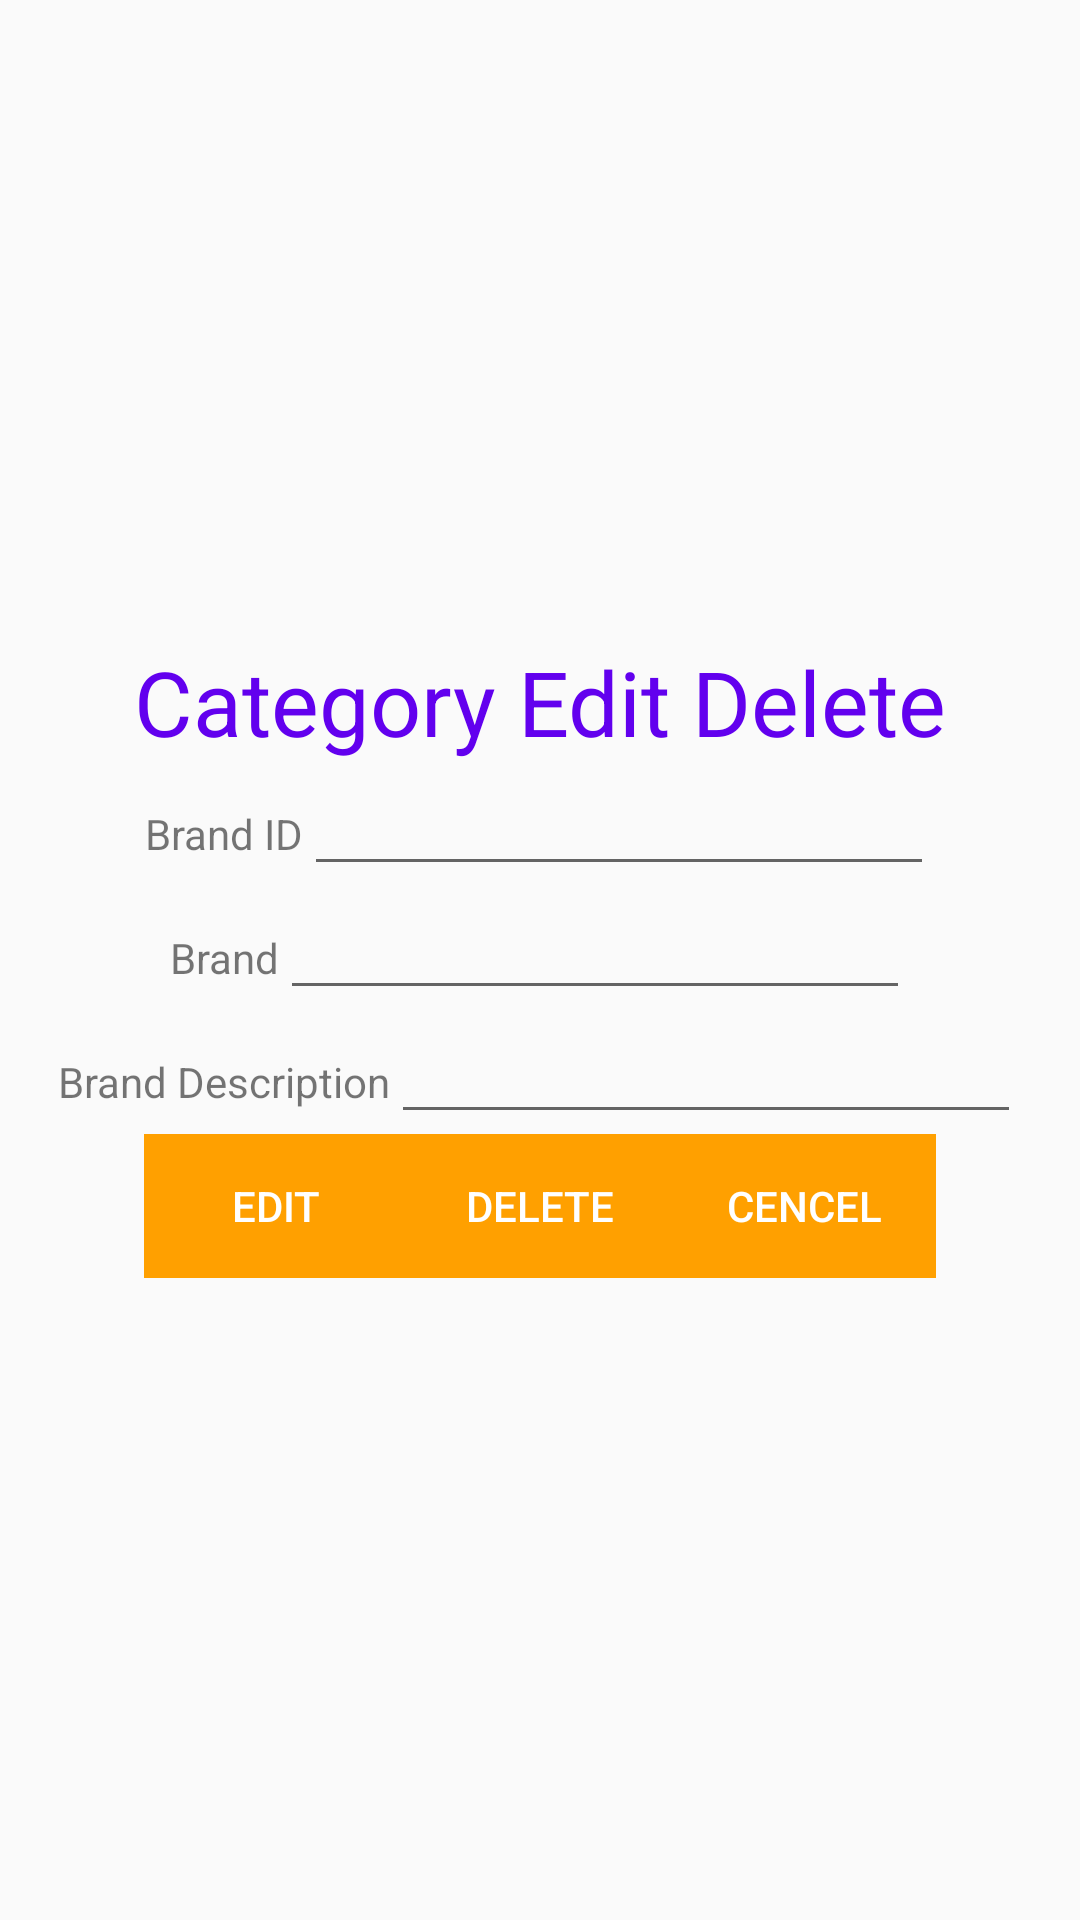

Reconstruct the res/layout file that produces this screen, plus the resources it refers to.
<!-- AndroidManifest.xml: application theme Theme.SaleManagementSystem -->
<!-- res/layout/activity_category_edit.xml -->
<?xml version="1.0" encoding="utf-8"?>
<LinearLayout xmlns:android="http://schemas.android.com/apk/res/android"
    xmlns:app="http://schemas.android.com/apk/res-auto"
    xmlns:tools="http://schemas.android.com/tools"
    android:layout_width="match_parent"
    android:layout_height="match_parent"
    android:orientation="vertical"
    android:gravity="center"
    tools:context=".CategoryEdit">

    <LinearLayout
        android:layout_width="wrap_content"
        android:layout_height="wrap_content"
        android:orientation="vertical">

        <TextView
            android:layout_width="wrap_content"
            android:layout_height="wrap_content"
            android:text="Category Edit Delete"
            android:textColor="@color/purple_500"
            android:textSize="30sp" />
    </LinearLayout>

    <LinearLayout
        android:layout_width="wrap_content"
        android:layout_height="wrap_content"
        android:orientation="horizontal">

        <TextView
            android:layout_width="wrap_content"
            android:layout_height="wrap_content"
            android:text="Brand ID" />
        <EditText
            android:layout_width="wrap_content"
            android:layout_height="wrap_content"
            android:id="@+id/catID"
            android:layout_weight="1"
            android:ems="10"
            android:textAlignment="center"/>
    </LinearLayout>

    <LinearLayout
        android:layout_width="wrap_content"
        android:layout_height="wrap_content"
        android:orientation="horizontal">

        <TextView
            android:layout_width="wrap_content"
            android:layout_height="wrap_content"
            android:text="Brand"
            />
        <EditText
            android:layout_width="wrap_content"
            android:layout_height="wrap_content"
            android:id="@+id/cate"
            android:layout_weight="1"
            android:ems="10"
            android:textAlignment="center"/>
    </LinearLayout>

    <LinearLayout
        android:layout_width="wrap_content"
        android:layout_height="wrap_content"
        android:orientation="horizontal">

        <TextView
            android:layout_width="wrap_content"
            android:layout_height="wrap_content"
            android:text="Brand Description"
            />
        <EditText
            android:layout_width="wrap_content"
            android:layout_height="wrap_content"
            android:id="@+id/catdes"
            android:layout_weight="1"
            android:ems="10"
            android:textAlignment="center"/>
    </LinearLayout>



    <LinearLayout
        android:layout_width="wrap_content"
        android:layout_height="wrap_content"
        android:orientation="horizontal">

       <Button
           android:layout_width="wrap_content"
           android:layout_height="wrap_content"
           android:text="Edit"
           android:id="@+id/btn1"
           android:background="@color/Yellow"
           android:textColor="@color/white"/>

        <Button
            android:layout_width="wrap_content"
            android:layout_height="wrap_content"
            android:text="Delete"
            android:id="@+id/btn2"
            android:background="@color/Yellow"
            android:textColor="@color/white"/>
        <Button
            android:layout_width="wrap_content"
            android:layout_height="wrap_content"
            android:text="Cencel"
            android:id="@+id/btn3"
            android:background="@color/Yellow"
            android:textColor="@color/white"/>
    </LinearLayout>




</LinearLayout>
<!-- resources referenced by this layout -->
<resources>
  <color name="Yellow">#FFA000</color>
  <color name="purple_500">#FF6200EE</color>
  <color name="white">#FFFFFFFF</color>
  <style name="Theme.SaleManagementSystem" parent="Base.Theme.AppCompat.Light.DarkActionBar">
          
          <item name="colorPrimary">@color/purple_500</item>
          <item name="colorPrimaryVariant">@color/purple_700</item>
          <item name="colorOnPrimary">@color/white</item>
          
          <item name="colorSecondary">@color/teal_200</item>
          <item name="colorSecondaryVariant">@color/teal_700</item>
          <item name="colorOnSecondary">@color/black</item>
          
          <item name="android:statusBarColor" tools:targetApi="l">?attr/colorPrimaryVariant</item>
          
      </style>
  <color name="purple_700">#FF3700B3</color>
  <color name="teal_200">#FF03DAC5</color>
  <color name="teal_700">#FF018786</color>
  <color name="black">#FF000000</color>
</resources>
